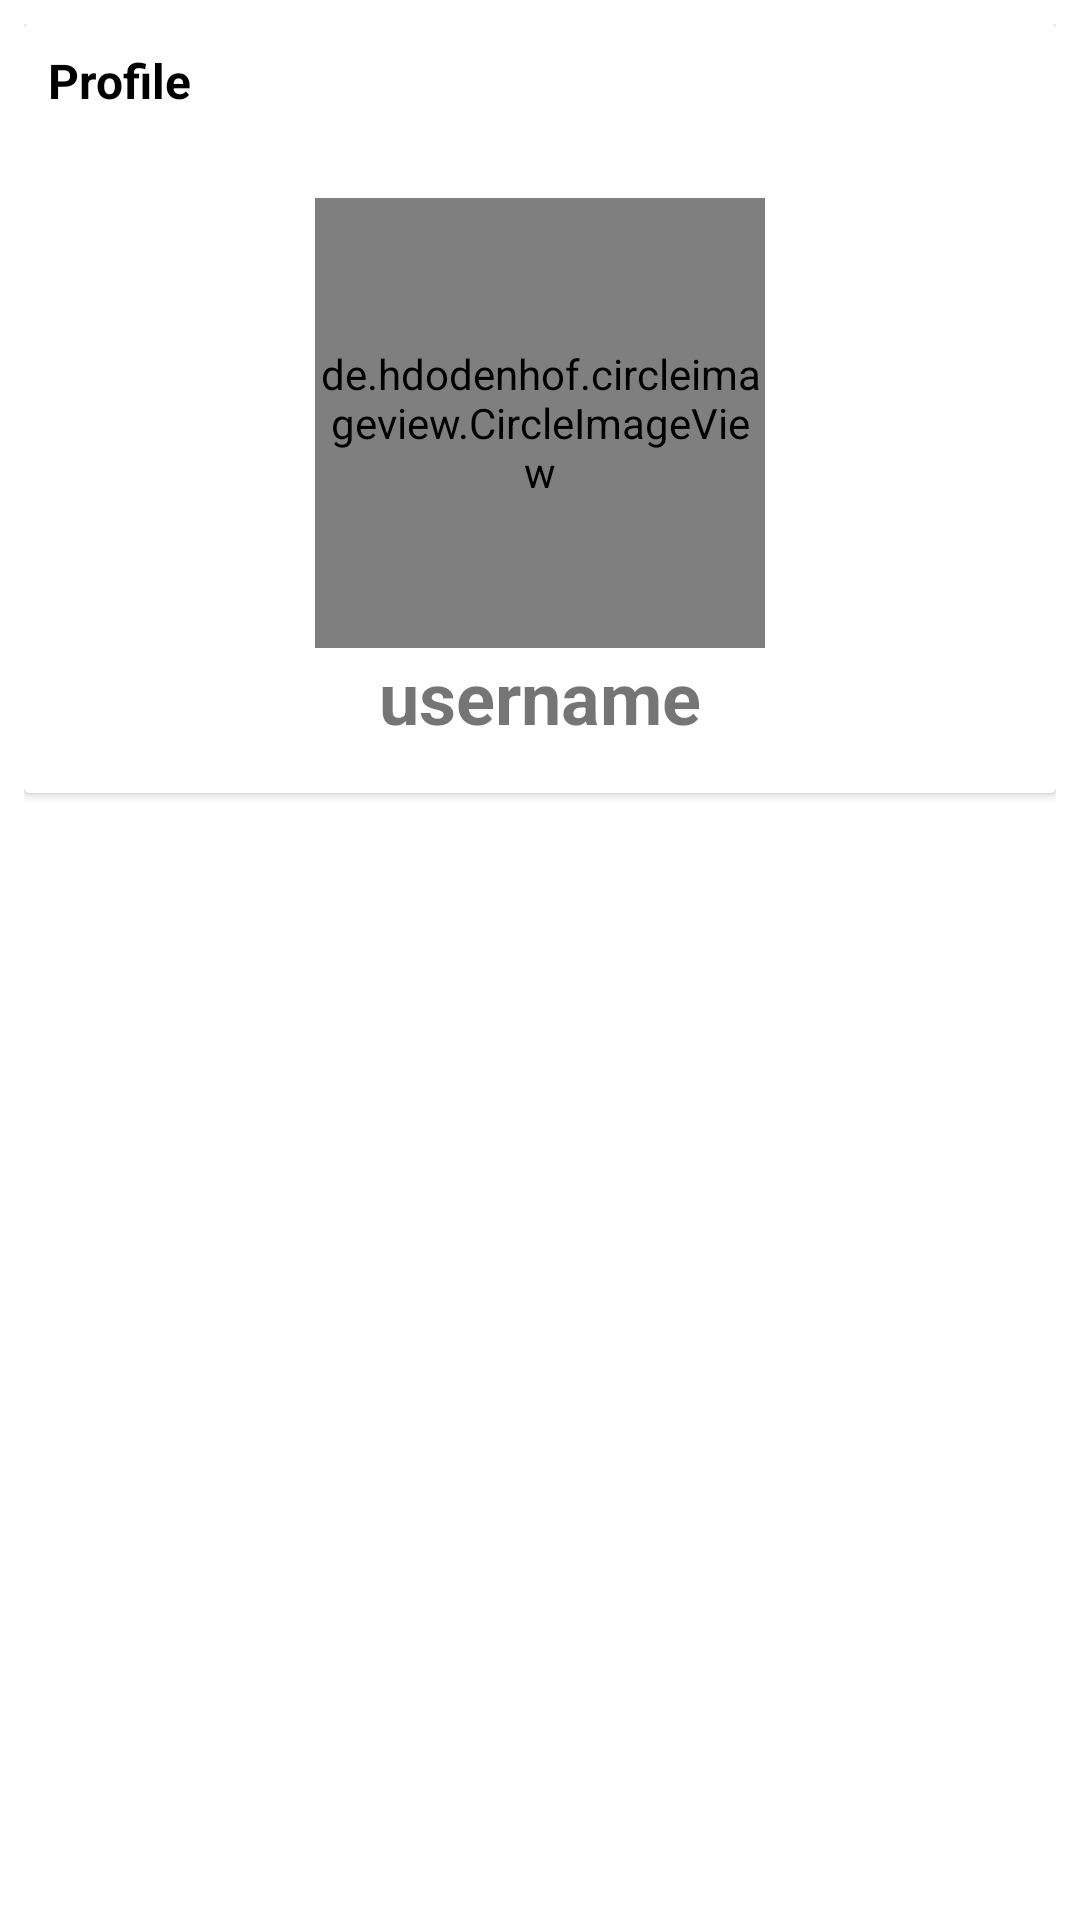

Produce the Android XML layout that renders to this screen, including the resource entries it uses.
<!-- AndroidManifest.xml: application theme Theme.ChatApp -->
<!-- res/layout/fragment_profile.xml -->
<?xml version="1.0" encoding="utf-8"?>
<RelativeLayout xmlns:android="http://schemas.android.com/apk/res/android"
    xmlns:tools="http://schemas.android.com/tools"
    android:layout_width="match_parent"
    android:layout_height="match_parent"
    android:background="@color/white"
    android:padding="8dp"
    tools:context=".Fragments.ProfileFragment">

    <androidx.cardview.widget.CardView
        android:layout_width="match_parent"
        android:background="@color/colorPrimaryDark"
        android:layout_height="wrap_content">

        <RelativeLayout
            android:id="@+id/fragmentProfile"
            android:layout_width="match_parent"
            android:padding="8dp"
            android:background="@color/white"
            android:layout_height="wrap_content">

            <TextView
                android:id="@+id/profile_tv"
                android:layout_width="wrap_content"
                android:layout_height="wrap_content"
                android:textSize="16sp"
                android:text="@string/profile"
                android:textColor="#000"
                android:textStyle="bold"/>

            <de.hdodenhof.circleimageview.CircleImageView
                android:layout_width="150dp"
                android:layout_height="150dp"
                android:id="@+id/profile_image"
                android:layout_centerHorizontal="true"
                android:layout_marginTop="50dp"
                android:src="@drawable/profile_img"/>

            <TextView
                android:layout_width="wrap_content"
                android:layout_height="wrap_content"
                android:text="@string/username"
                android:layout_below="@+id/profile_image"
                android:layout_centerHorizontal="true"
                android:textStyle="bold"
                android:textSize="24sp"
                android:layout_marginBottom="8dp"
                android:id="@+id/user_name"/>

            <ProgressBar
                android:layout_width="wrap_content"
                android:layout_height="wrap_content"
                android:layout_below="@id/user_name"
                android:layout_centerHorizontal="true"
                android:id="@+id/progressBar"
                android:visibility="gone"/>


        </RelativeLayout>
    </androidx.cardview.widget.CardView>
</RelativeLayout>
<!-- resources referenced by this layout -->
<resources>
  <color name="colorPrimaryDark">#222A35</color>
  <color name="white">#FFFFFFFF</color>
  <string name="profile">Profile</string>
  <string name="username">username</string>
  <style name="Theme.ChatApp" parent="Theme.MaterialComponents.Light.NoActionBar">
          
          <item name="colorPrimary">@color/purple_500</item>
          <item name="colorPrimaryVariant">@color/purple_700</item>
          <item name="colorOnPrimary">@color/white</item>
          
          <item name="colorSecondary">@color/teal_200</item>
          <item name="colorSecondaryVariant">@color/teal_700</item>
          <item name="colorOnSecondary">@color/black</item>
          
          <item name="android:statusBarColor" tools:targetApi="l">?attr/colorPrimaryVariant</item>
          
      </style>
  <color name="purple_500">#FF6200EE</color>
  <color name="purple_700">#C72FF8</color>
  <color name="teal_200">#FF03DAC5</color>
  <color name="teal_700">#FF018786</color>
  <color name="black">#FF000000</color>
</resources>
